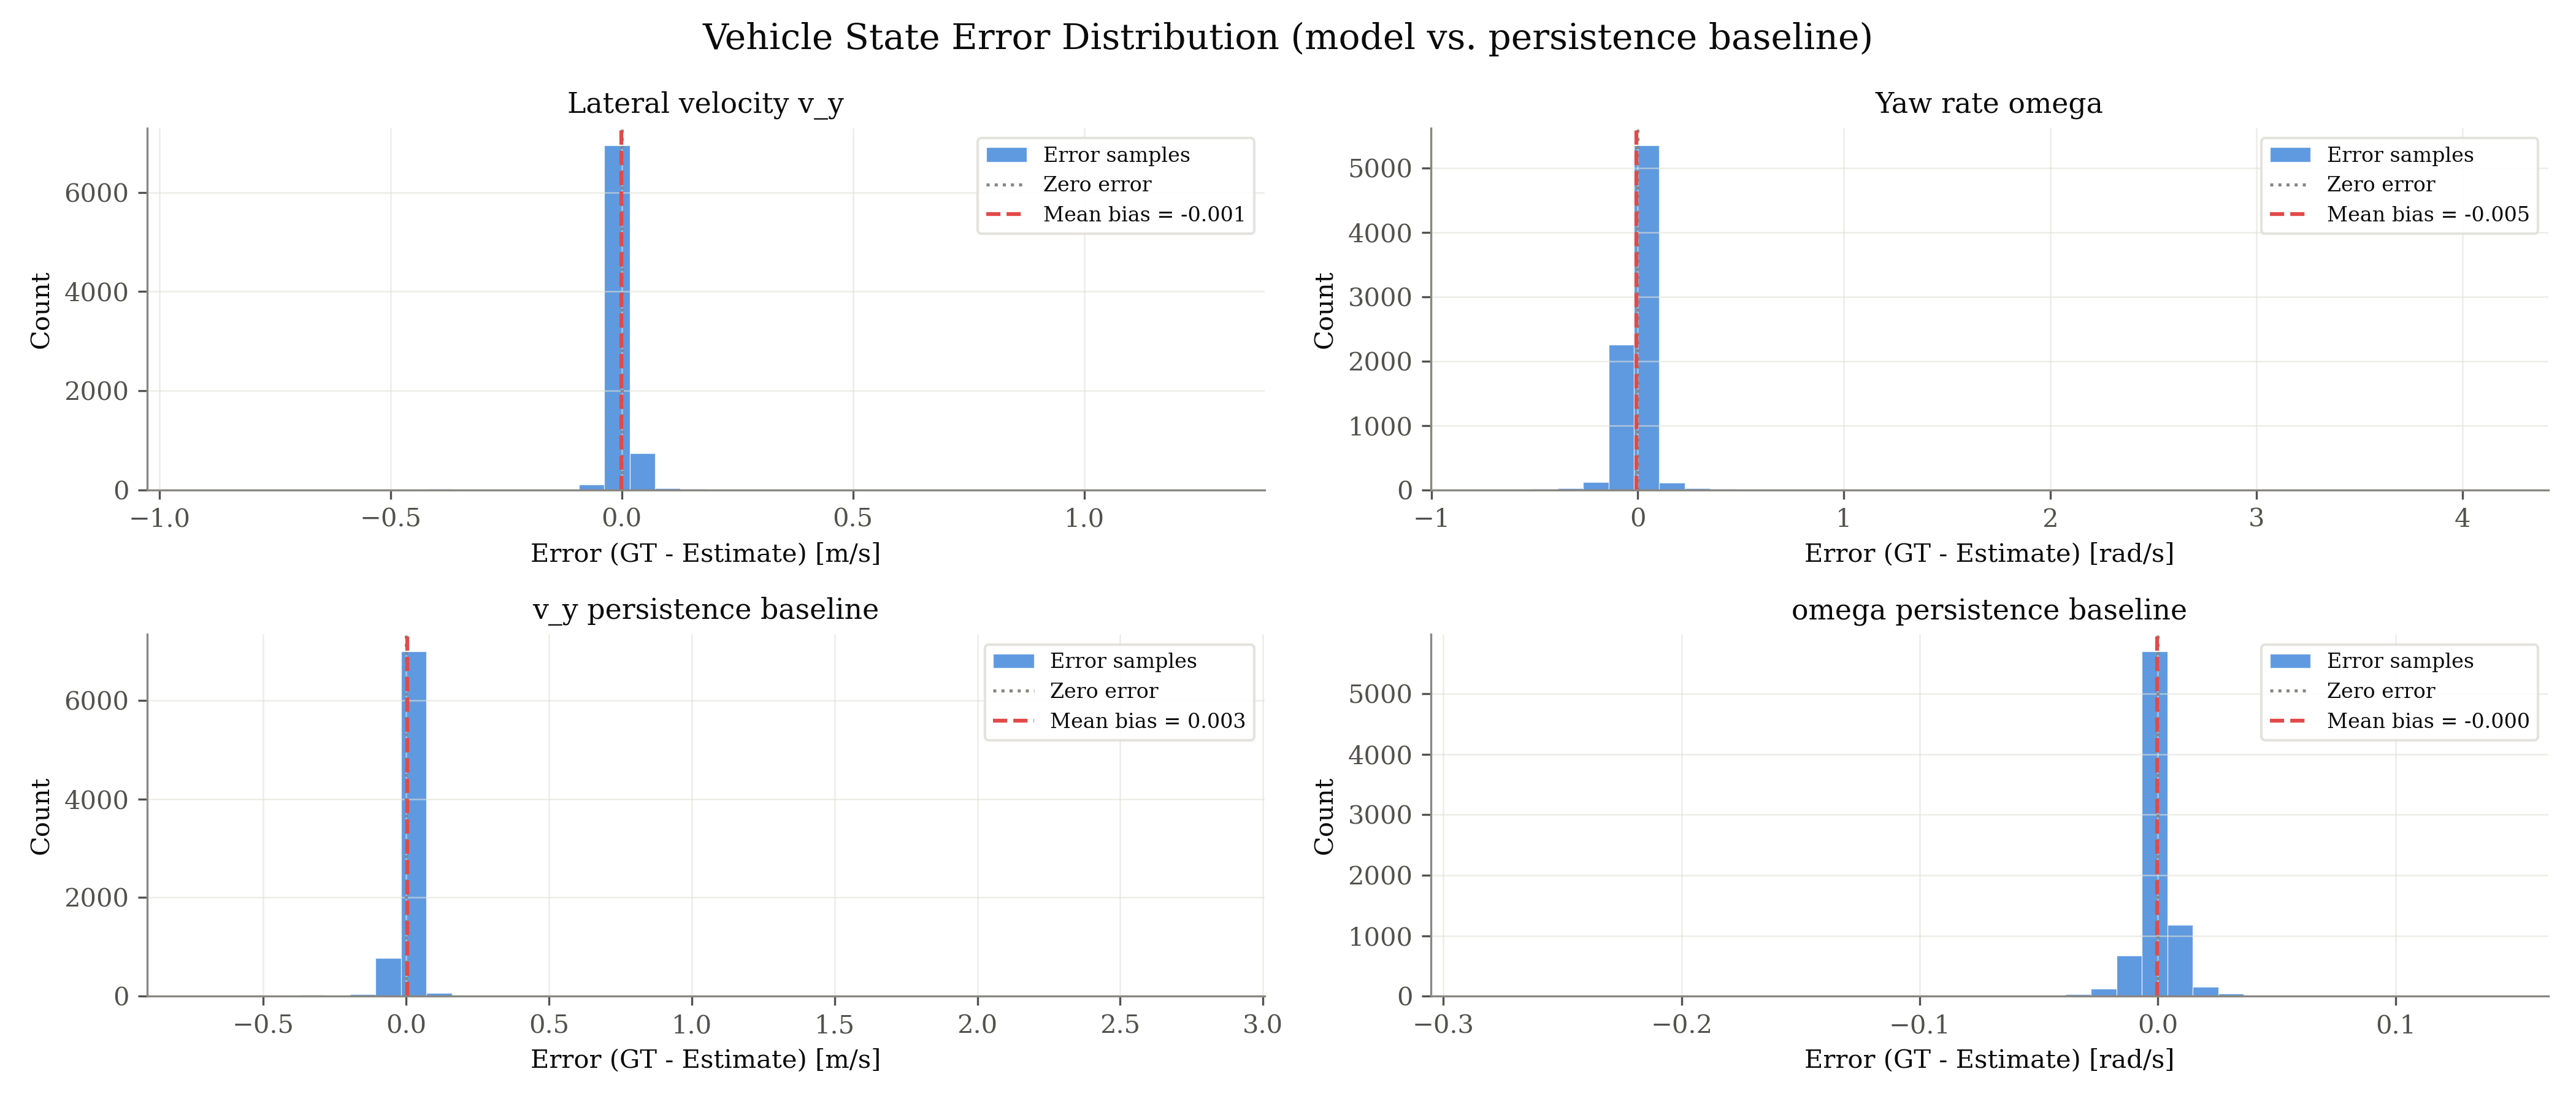

The table this chart was drawn from, first rows:
signal, unit, error_gt_minus_est
v_y, m/s, 0.007858
v_y, m/s, 0.008705
v_y, m/s, 0.008268
v_y, m/s, 0.008117
v_y, m/s, 0.00805
v_y, m/s, 0.007862
v_y, m/s, 0.008451
v_y, m/s, 0.007973
v_y, m/s, 0.01599
v_y, m/s, 0.01266
v_y, m/s, 0.0115
v_y, m/s, 0.008806
v_y, m/s, 0.01715
v_y, m/s, 0.006944
v_y, m/s, 0.006997
v_y, m/s, 0.006812
v_y, m/s, 0.01531
v_y, m/s, 0.00673
v_y, m/s, 0.008008
v_y, m/s, 0.008337
v_y, m/s, 0.00857
v_y, m/s, 0.009084
v_y, m/s, 0.02545
v_y, m/s, 0.007009
v_y, m/s, 0.006788
v_y, m/s, 0.01206
v_y, m/s, 0.009124
v_y, m/s, 0.007327
v_y, m/s, 0.006574
v_y, m/s, 0.01432
v_y, m/s, 0.00891
v_y, m/s, 0.007829
v_y, m/s, 0.007346
v_y, m/s, 0.007151
v_y, m/s, 0.006741
v_y, m/s, 0.008623
v_y, m/s, 0.008227
v_y, m/s, 0.04525
v_y, m/s, 0.005316
v_y, m/s, 0.005832
v_y, m/s, 0.005384
v_y, m/s, 0.004719
v_y, m/s, 0.00386
v_y, m/s, 0.00294
v_y, m/s, 0.0003803
v_y, m/s, 0.002123
v_y, m/s, 0.002242
v_y, m/s, 0.002661
v_y, m/s, 0.004004
v_y, m/s, 0.00183
v_y, m/s, 0.003303
v_y, m/s, 0.00318
v_y, m/s, 0.003279
v_y, m/s, 0.003448
v_y, m/s, 0.0009407
v_y, m/s, 0.001471
v_y, m/s, 0.004407
v_y, m/s, 0.005173
v_y, m/s, 0.00251
v_y, m/s, 0.002724
... 31,736 more rows
